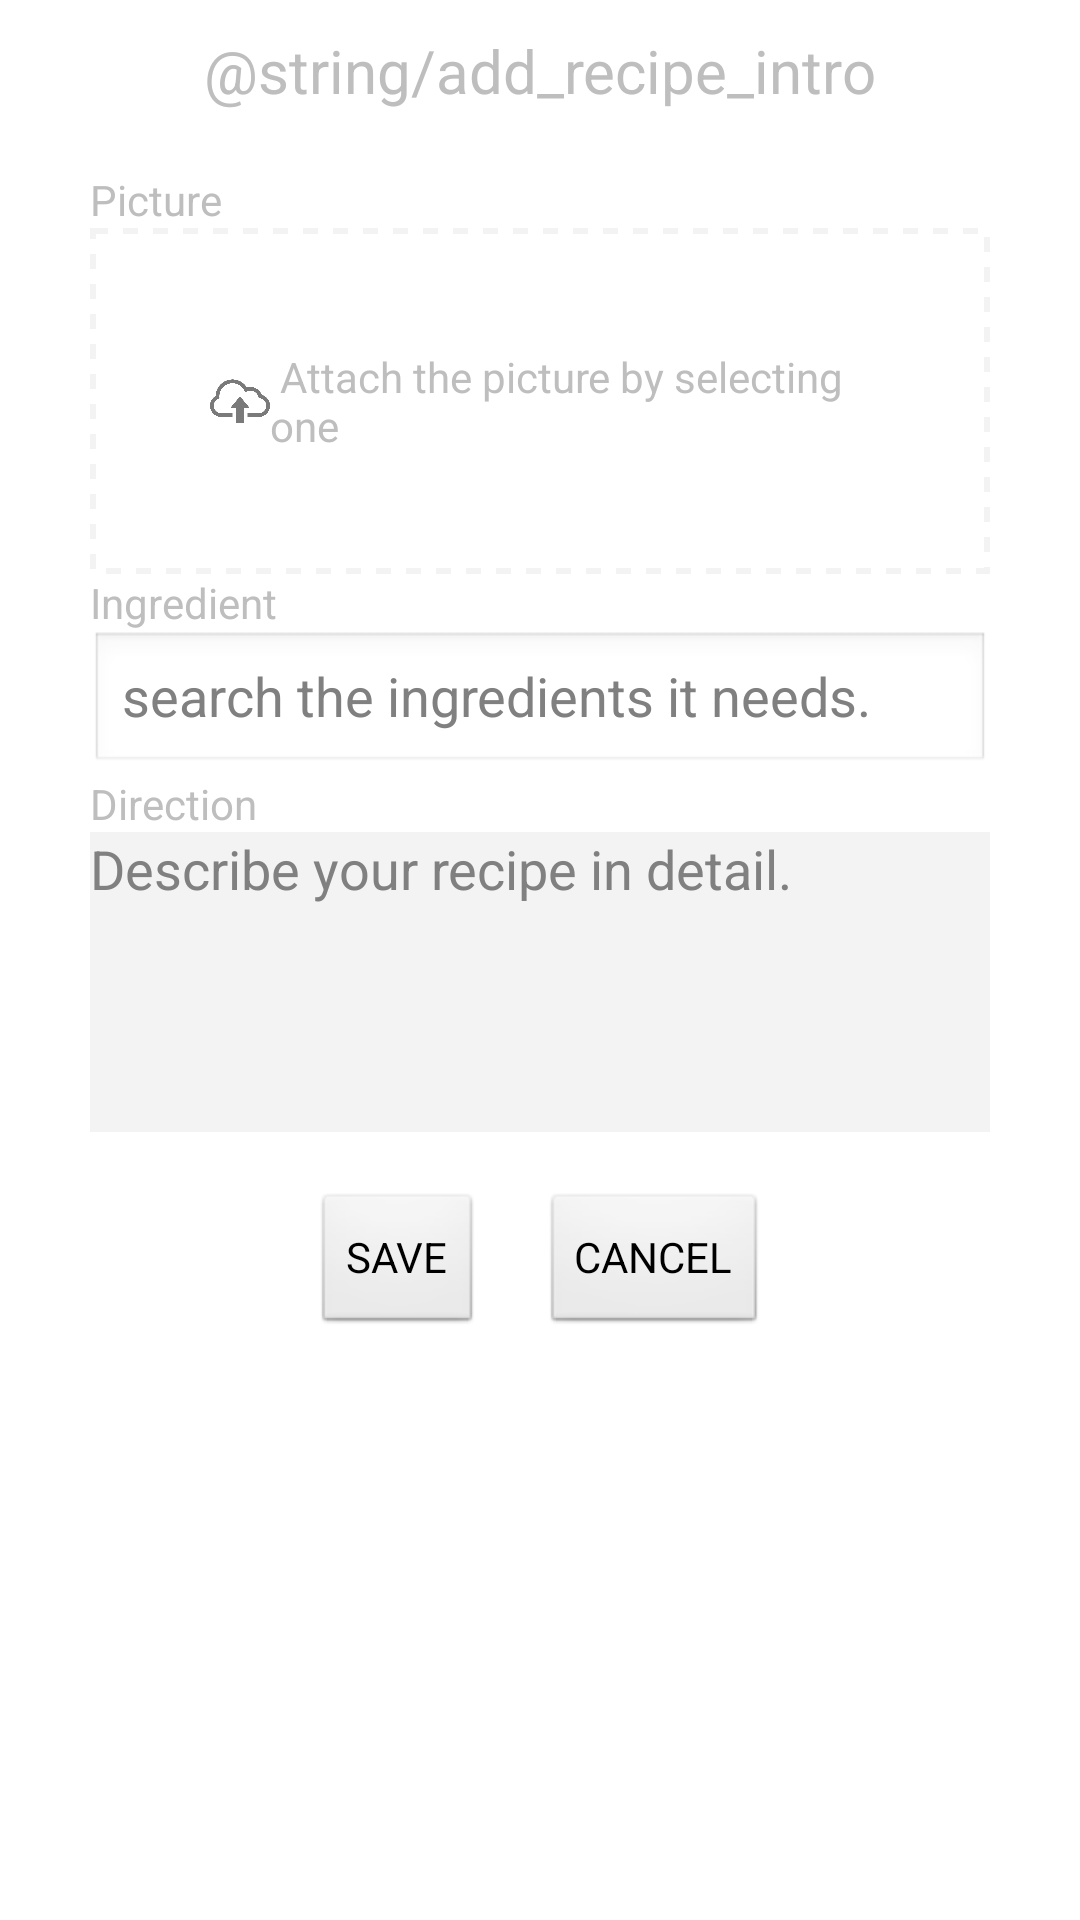

Write the Android layout XML for this screen, with the resource values it uses.
<!-- AndroidManifest.xml: application theme AppTheme -->
<!-- res/layout/add_recipe.xml -->
<?xml version="1.0" encoding="utf-8"?>
<LinearLayout xmlns:android="http://schemas.android.com/apk/res/android"
    android:orientation="vertical"
    android:layout_width="match_parent"
    android:layout_height="match_parent"
    android:background="#ffffff"
    android:padding="10dp">
    <TextView
        android:layout_width="wrap_content"
        android:layout_height="wrap_content"
        android:text="@string/add_recipe_intro"
        android:layout_gravity="center_horizontal"
        android:textSize="20dp"/>
    <LinearLayout
        android:layout_width="match_parent"
        android:layout_height="wrap_content"
        android:orientation="vertical"
        android:layout_margin="20dp">
        <TextView
            android:layout_width="wrap_content"
            android:layout_height="wrap_content"
            android:text="Picture"/>
        <LinearLayout
            android:layout_width="match_parent"
            android:layout_height="wrap_content"
            android:orientation="horizontal"
            android:gravity="center"
            android:padding="40dp"
            android:background="@drawable/imageattach">
            <ImageView
                android:layout_width="20dp"
                android:layout_height="20dp"
                android:src="@drawable/upload"/>
            <TextView
                android:layout_width="wrap_content"
                android:layout_height="wrap_content"
                android:text=" Attach the picture by selecting one" />
        </LinearLayout>
        <TextView
            android:layout_width="wrap_content"
            android:layout_height="wrap_content"
            android:text="Ingredient"/>
        <EditText
            android:layout_width="match_parent"
            android:layout_height="wrap_content"
            android:hint="search the ingredients it needs."/>
        <TextView
            android:layout_width="wrap_content"
            android:layout_height="wrap_content"
            android:text="Direction"/>
        <EditText
            android:layout_width="match_parent"
            android:layout_height="100dp"
            android:hint="Describe your recipe in detail."
            android:background="#f3f3f3"
            android:gravity="top|left"/>
    </LinearLayout>
    <LinearLayout
        android:layout_width="match_parent"
        android:layout_height="wrap_content"
        android:orientation="horizontal"
        android:gravity="center_horizontal">
        <Button
            android:id="@+id/save_recipe"
            android:layout_width="wrap_content"
            android:layout_height="wrap_content"
            android:text="SAVE"
            android:layout_marginRight="10dp"/>
        <Button
            android:id="@+id/cancel_recipe"
            android:layout_width="wrap_content"
            android:layout_height="wrap_content"
            android:text="CANCEL"
            android:layout_marginLeft="10dp"/>
    </LinearLayout>
</LinearLayout>
<!-- resources referenced by this layout -->
<resources>
  <!-- drawable imageattach (drawable) -->
  <?xml version="1.0" encoding="utf-8"?>
  <shape xmlns:android="http://schemas.android.com/apk/res/android">
      <solid android:color="#ffffff" />
      <stroke
          android:width="2dp"
          android:color="#f3f3f3"
          android:dashWidth="5dp"
          android:dashGap="5dp"/>
  </shape>
  <!-- drawable upload: png bitmap (drawable, 11984 bytes) -->
  <style name="AppTheme" parent="AppBaseTheme">
          
          <item name="colorPrimary">@color/colorPrimary</item>
          <item name="colorPrimaryDark">@color/colorPrimaryDark</item>
          <item name="colorAccent">@color/colorAccent</item>
      </style>
  <style name="AppBaseTheme" parent="android:Theme.NoTitleBar" />
  <!-- not gathered from this repository: default colours our renderer supplied (Android Studio template values) -->
  <color name="colorPrimary">#FF6200EE</color>
  <color name="colorPrimaryDark">#FF3700B3</color>
  <color name="colorAccent">#FF03DAC5</color>
</resources>
